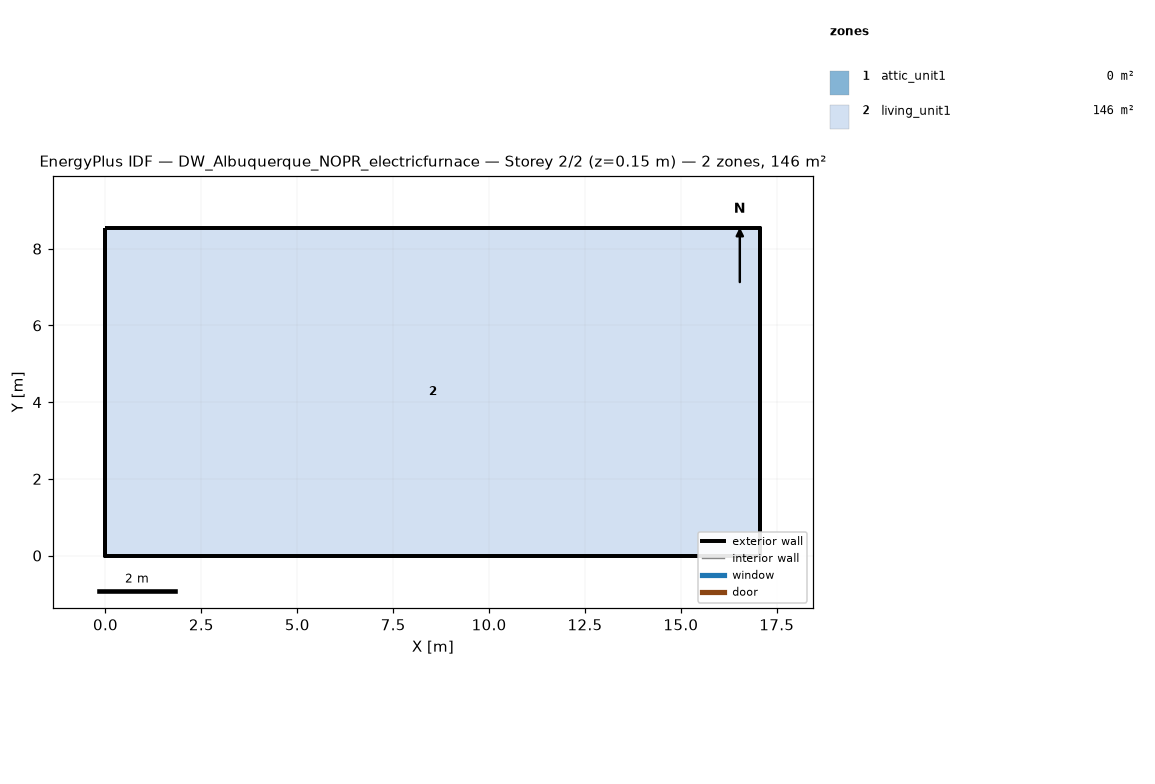
=== STOREY PLAN SPEC (per zone: floor XY polygon, exterior-wall plan segments, windows/doors) ===
zone 1: attic_unit1  (0.0 m²)
  exterior wall: (17.07, 0.00) – (17.07, 8.54) – (17.07, 4.27)  [12.8 m]
  exterior wall: (0.00, 8.54) – (0.00, 0.00) – (0.00, 4.27)  [12.8 m]
zone 2: living_unit1  (145.7 m²)
  floor: (0.00, 0.00) (0.00, 8.54) (17.07, 8.54) (17.07, 0.00)
  exterior wall: (0.00, 0.00) – (17.07, 0.00)  [17.1 m]
  exterior wall: (17.07, 0.00) – (17.07, 8.54)  [8.5 m]
  exterior wall: (17.07, 8.54) – (0.00, 8.54)  [17.1 m]
  exterior wall: (0.00, 8.54) – (0.00, 0.00)  [8.5 m]

=== DERIVED (storey summary) ===
Building: DW_Albuquerque_NOPR_electricfurnace
Storey: 2 of 2  (floor level z = 0.15 m)
Storey gross floor area: 145.7 m²
Zones on this storey: 2
  - attic_unit1: floor 0.0 m²; exterior wall 25.6 m (5.7 m²); WWR 0.0%
  - living_unit1: floor 145.7 m²; exterior wall 51.2 m (117.1 m²); WWR 0.0%
Zone adjacency: (none detected)